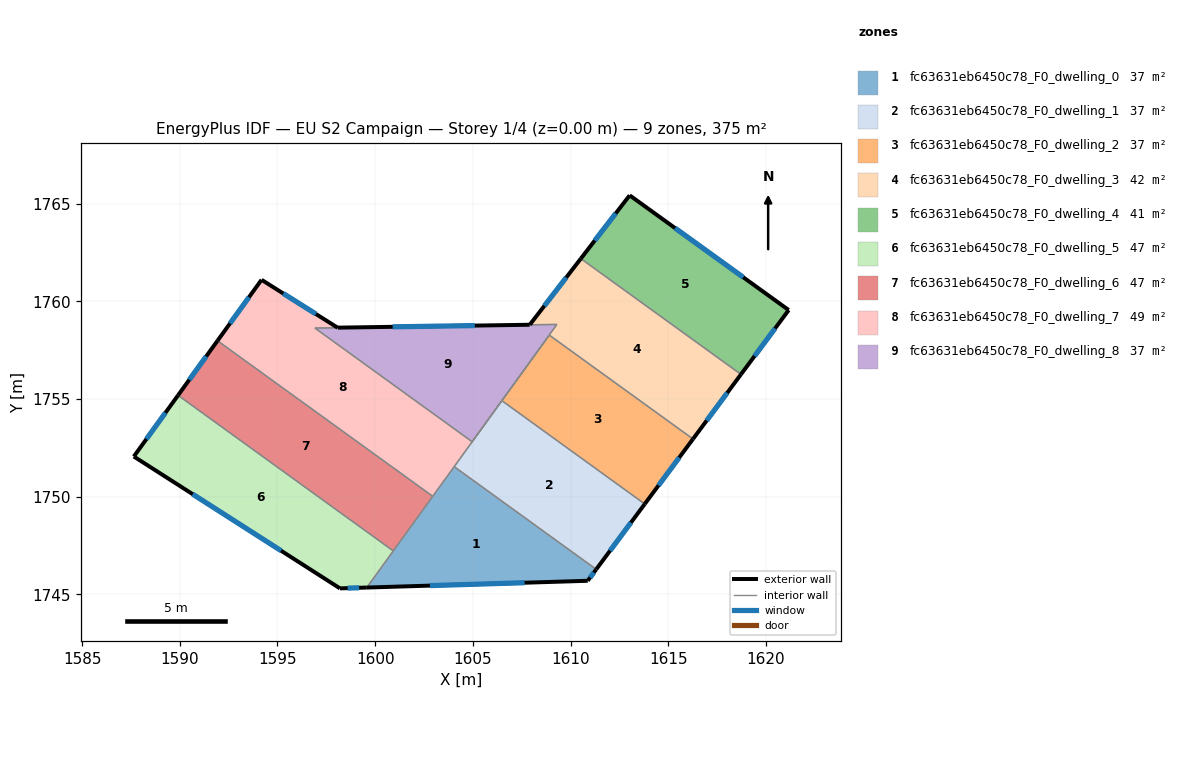
=== STOREY PLAN SPEC (per zone: floor XY polygon, exterior-wall plan segments, windows/doors) ===
zone 1: fc63631eb6450c78_F0_dwelling_0  (37.5 m²)
  floor: (1611.31, 1746.28) (1610.88, 1745.69) (1599.57, 1745.35) (1604.04, 1751.53)
  exterior wall: (1610.88, 1745.69) – (1611.31, 1746.28)  [0.7 m]
    window: (1611.00, 1745.86) – (1611.19, 1746.11)  [0.4 m²]
  exterior wall: (1599.57, 1745.35) – (1610.88, 1745.69)  [11.3 m]
    window: (1602.80, 1745.44) – (1607.65, 1745.59)  [6.2 m²]
  interior walls: 4
zone 2: fc63631eb6450c78_F0_dwelling_1  (37.5 m²)
  floor: (1613.80, 1749.62) (1611.31, 1746.28) (1604.04, 1751.53) (1606.48, 1754.91)
  exterior wall: (1611.31, 1746.28) – (1613.80, 1749.62)  [4.2 m]
    window: (1612.02, 1747.23) – (1613.09, 1748.67)  [2.3 m²]
  interior walls: 4
zone 3: fc63631eb6450c78_F0_dwelling_2  (37.5 m²)
  floor: (1616.27, 1752.95) (1613.80, 1749.62) (1606.48, 1754.91) (1608.91, 1758.27)
  exterior wall: (1613.80, 1749.62) – (1616.27, 1752.95)  [4.1 m]
    window: (1614.50, 1750.57) – (1615.56, 1752.00)  [2.3 m²]
  interior walls: 3
zone 4: fc63631eb6450c78_F0_dwelling_3  (41.6 m²)
  floor: (1618.72, 1756.26) (1616.27, 1752.95) (1608.91, 1758.27) (1604.97, 1752.81) (1609.30, 1758.81) (1607.91, 1758.80) (1610.53, 1762.18)
  exterior wall: (1610.53, 1762.18) – (1607.91, 1758.80)  [4.3 m]
    window: (1609.78, 1761.21) – (1608.66, 1759.76)  [2.4 m²]
  exterior wall: (1616.27, 1752.95) – (1618.72, 1756.26)  [4.1 m]
    window: (1616.97, 1753.89) – (1618.02, 1755.31)  [2.3 m²]
  interior walls: 9
zone 5: fc63631eb6450c78_F0_dwelling_4  (41.2 m²)
  floor: (1621.16, 1759.55) (1618.72, 1756.26) (1610.53, 1762.18) (1613.03, 1765.42)
  exterior wall: (1613.03, 1765.42) – (1610.53, 1762.18)  [4.1 m]
    window: (1612.31, 1764.49) – (1611.24, 1763.11)  [2.3 m²]
  exterior wall: (1621.16, 1759.55) – (1613.03, 1765.42)  [10.0 m]
    window: (1618.84, 1761.23) – (1615.35, 1763.74)  [5.5 m²]
  exterior wall: (1618.72, 1756.26) – (1621.16, 1759.55)  [4.1 m]
    window: (1619.42, 1757.20) – (1620.47, 1758.61)  [2.3 m²]
  interior walls: 2
zone 6: fc63631eb6450c78_F0_dwelling_5  (46.9 m²)
  floor: (1600.93, 1747.22) (1599.57, 1745.35) (1598.20, 1745.30) (1587.65, 1752.05) (1589.91, 1755.18)
  exterior wall: (1589.91, 1755.18) – (1587.65, 1752.05)  [3.9 m]
    window: (1589.26, 1754.29) – (1588.29, 1752.95)  [2.1 m²]
  exterior wall: (1598.20, 1745.30) – (1599.57, 1745.35)  [1.4 m]
    window: (1598.59, 1745.32) – (1599.18, 1745.33)  [0.8 m²]
  exterior wall: (1587.65, 1752.05) – (1598.20, 1745.30)  [12.5 m]
    window: (1590.66, 1750.12) – (1595.18, 1747.23)  [6.9 m²]
  interior walls: 2
zone 7: fc63631eb6450c78_F0_dwelling_6  (46.9 m²)
  floor: (1602.95, 1750.01) (1600.93, 1747.22) (1589.91, 1755.18) (1591.93, 1757.98)
  exterior wall: (1591.93, 1757.98) – (1589.91, 1755.18)  [3.4 m]
    window: (1591.35, 1757.18) – (1590.49, 1755.98)  [1.9 m²]
  interior walls: 3
zone 8: fc63631eb6450c78_F0_dwelling_7  (49.0 m²)
  floor: (1598.08, 1758.64) (1596.92, 1758.63) (1604.97, 1752.81) (1602.95, 1750.01) (1591.93, 1757.98) (1594.18, 1761.10)
  exterior wall: (1594.18, 1761.10) – (1591.93, 1757.98)  [3.8 m]
    window: (1593.54, 1760.21) – (1592.57, 1758.87)  [2.1 m²]
  exterior wall: (1598.08, 1758.64) – (1594.18, 1761.10)  [4.6 m]
    window: (1596.97, 1759.34) – (1595.30, 1760.40)  [2.5 m²]
  interior walls: 5
zone 9: fc63631eb6450c78_F0_dwelling_8  (36.8 m²)
  floor: (1609.30, 1758.81) (1604.96, 1752.81) (1596.92, 1758.63) (1598.09, 1758.65) (1607.91, 1758.80)
  exterior wall: (1607.91, 1758.80) – (1598.09, 1758.65)  [9.8 m]
    window: (1605.10, 1758.75) – (1600.89, 1758.69)  [5.4 m²]
  interior walls: 6

=== DERIVED (storey summary) ===
Building: EU S2 Campaign
Storey: 1 of 4  (floor level z = 0.00 m)
Storey gross floor area: 374.8 m²
Zones on this storey: 9
  - fc63631eb6450c78_F0_dwelling_0: floor 37.5 m²; exterior wall 12.0 m (36.1 m²); 2 window(s) 6.6 m²; WWR 18.4%
  - fc63631eb6450c78_F0_dwelling_1: floor 37.5 m²; exterior wall 4.2 m (12.5 m²); 1 window(s) 2.3 m²; WWR 18.4%
  - fc63631eb6450c78_F0_dwelling_2: floor 37.5 m²; exterior wall 4.1 m (12.4 m²); 1 window(s) 2.3 m²; WWR 18.4%
  - fc63631eb6450c78_F0_dwelling_3: floor 41.6 m²; exterior wall 8.4 m (25.2 m²); 2 window(s) 4.6 m²; WWR 18.4%
  - fc63631eb6450c78_F0_dwelling_4: floor 41.2 m²; exterior wall 18.2 m (54.7 m²); 3 window(s) 10.0 m²; WWR 18.4%
  - fc63631eb6450c78_F0_dwelling_5: floor 46.9 m²; exterior wall 17.8 m (53.3 m²); 3 window(s) 9.8 m²; WWR 18.4%
  - fc63631eb6450c78_F0_dwelling_6: floor 46.9 m²; exterior wall 3.4 m (10.3 m²); 1 window(s) 1.9 m²; WWR 18.4%
  - fc63631eb6450c78_F0_dwelling_7: floor 49.0 m²; exterior wall 8.5 m (25.4 m²); 2 window(s) 4.7 m²; WWR 18.4%
  - fc63631eb6450c78_F0_dwelling_8: floor 36.8 m²; exterior wall 9.8 m (29.5 m²); 1 window(s) 5.4 m²; WWR 18.4%
Zone adjacency (shared interzone walls):
  - fc63631eb6450c78_F0_dwelling_0 ↔ fc63631eb6450c78_F0_dwelling_1
  - fc63631eb6450c78_F0_dwelling_0 ↔ fc63631eb6450c78_F0_dwelling_5
  - fc63631eb6450c78_F0_dwelling_0 ↔ fc63631eb6450c78_F0_dwelling_6
  - fc63631eb6450c78_F0_dwelling_0 ↔ fc63631eb6450c78_F0_dwelling_7
  - fc63631eb6450c78_F0_dwelling_1 ↔ fc63631eb6450c78_F0_dwelling_2
  - fc63631eb6450c78_F0_dwelling_1 ↔ fc63631eb6450c78_F0_dwelling_3
  - fc63631eb6450c78_F0_dwelling_1 ↔ fc63631eb6450c78_F0_dwelling_7
  - fc63631eb6450c78_F0_dwelling_2 ↔ fc63631eb6450c78_F0_dwelling_3
  - fc63631eb6450c78_F0_dwelling_2 ↔ fc63631eb6450c78_F0_dwelling_8
  - fc63631eb6450c78_F0_dwelling_3 ↔ fc63631eb6450c78_F0_dwelling_4
  - fc63631eb6450c78_F0_dwelling_3 ↔ fc63631eb6450c78_F0_dwelling_8
  - fc63631eb6450c78_F0_dwelling_5 ↔ fc63631eb6450c78_F0_dwelling_6
  - fc63631eb6450c78_F0_dwelling_6 ↔ fc63631eb6450c78_F0_dwelling_7
  - fc63631eb6450c78_F0_dwelling_7 ↔ fc63631eb6450c78_F0_dwelling_8